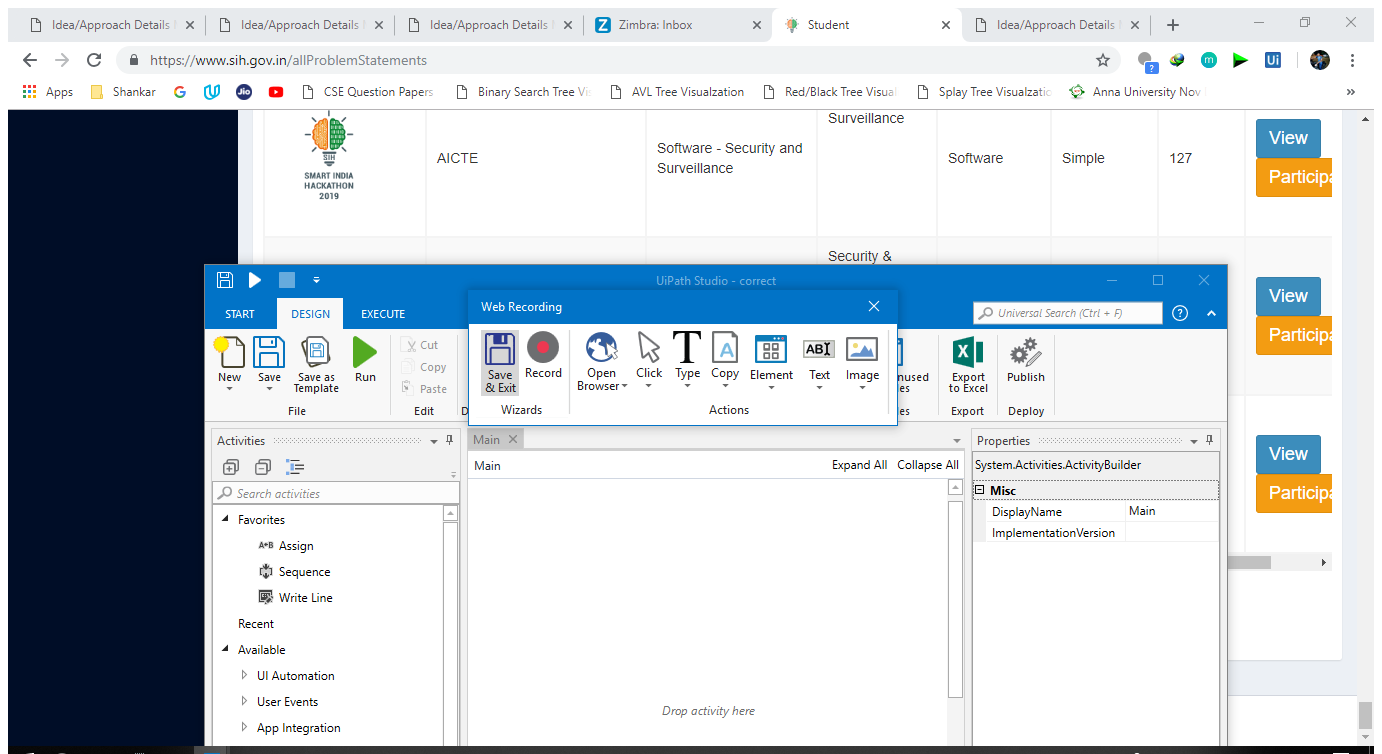
Workflow: Main

Step 1: Attach Browser 'Student Page' in window 'Student' (chrome.exe)

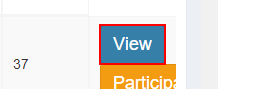
Step 2: click on the button

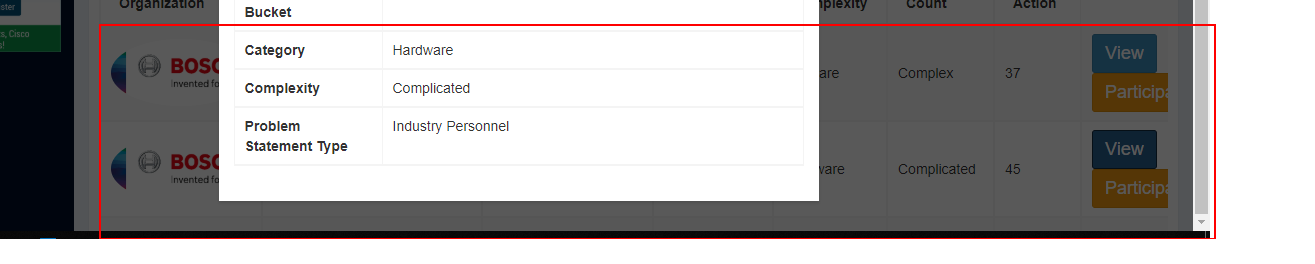
Step 3: get-text from the tbody